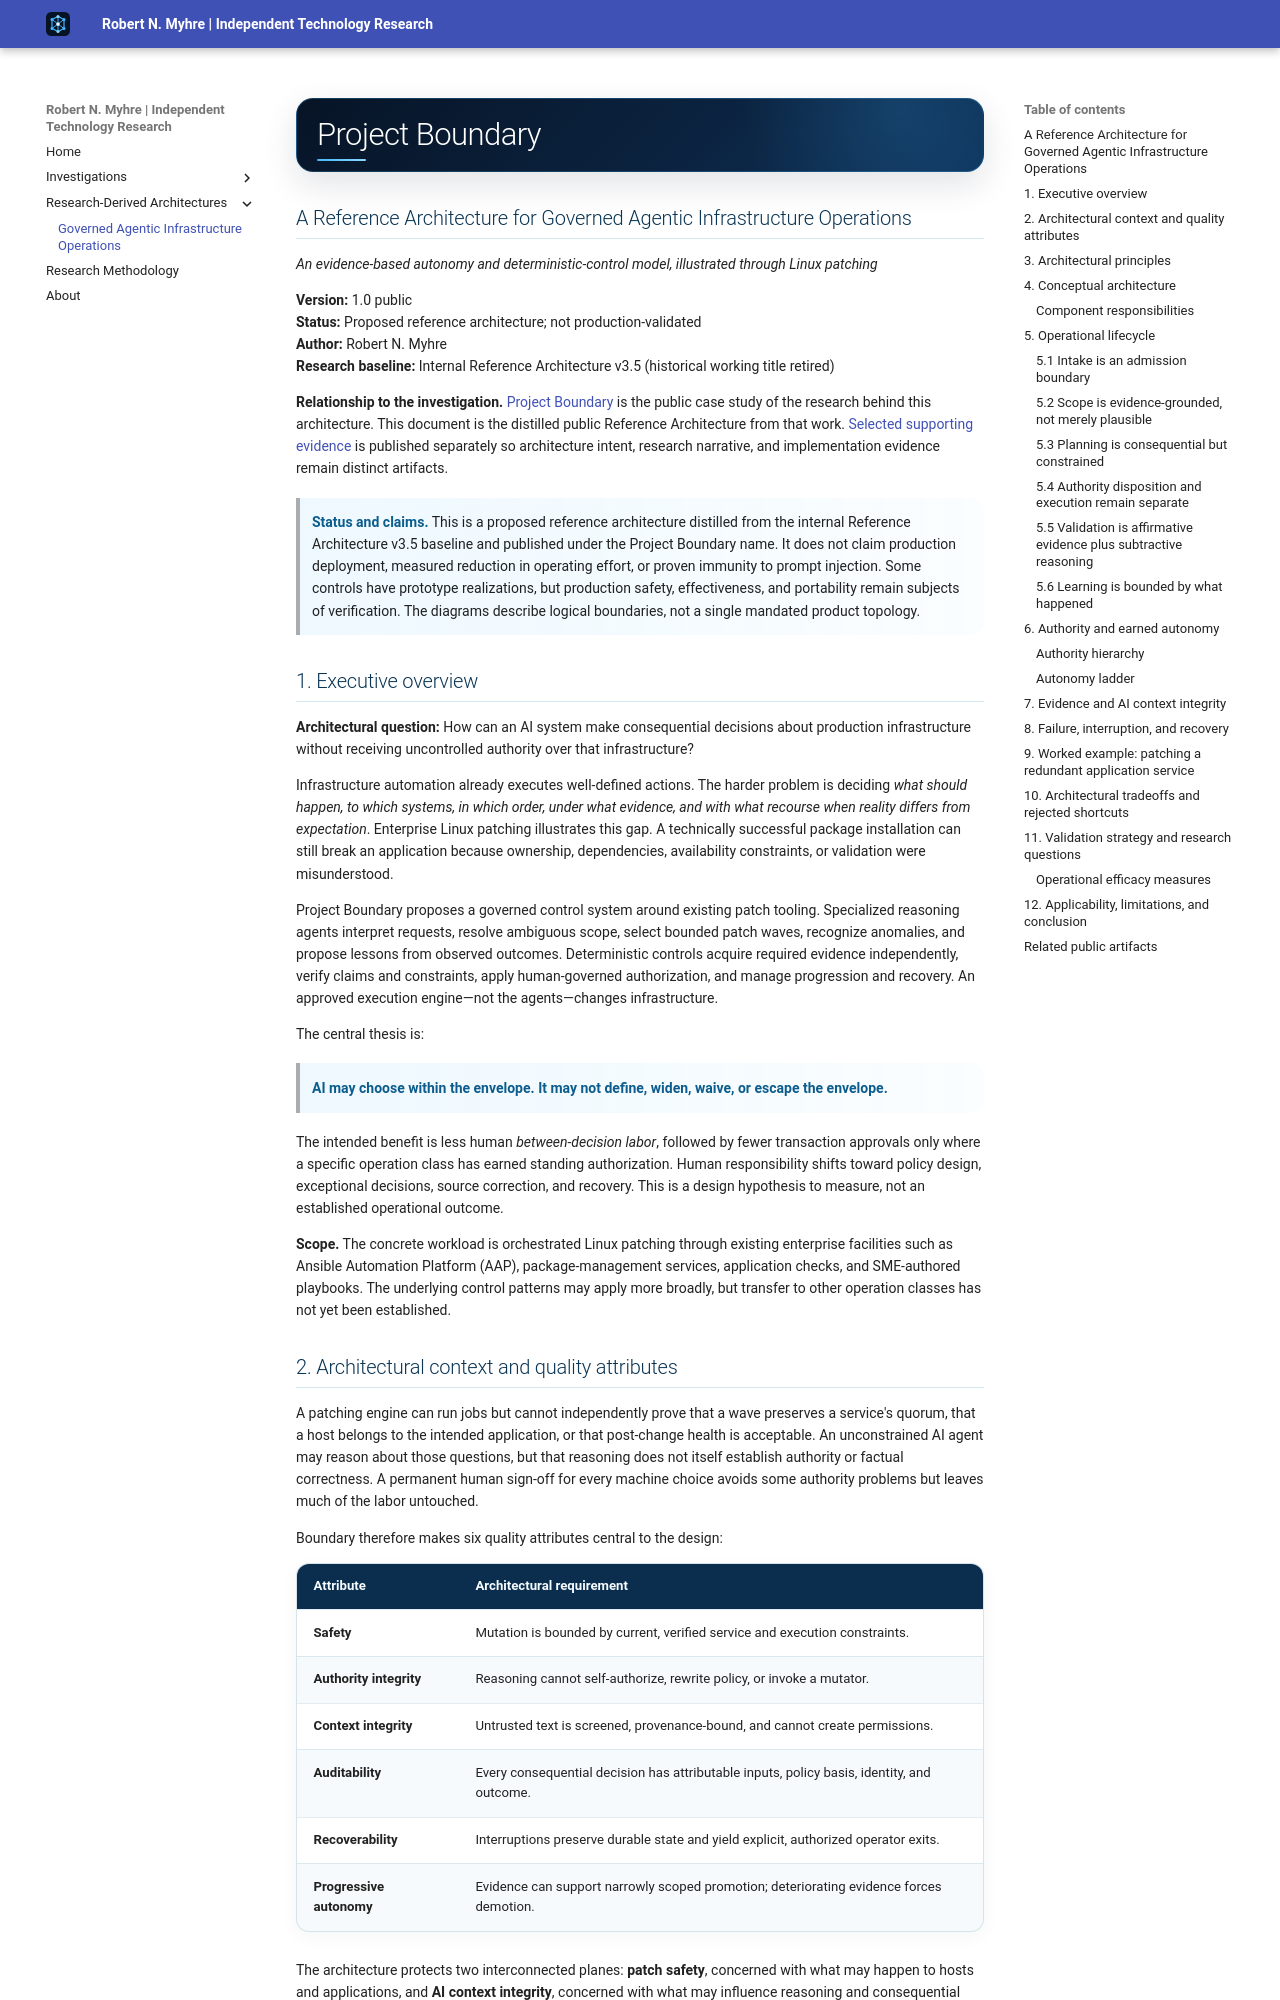

repository: Robert-N-Myhre/independent-technology-research · page: reference-architectures/governed-agentic-infrastructure-operations/index.html · generator: mkdocs

---
title: "Project Boundary — Governed Agentic Infrastructure Operations"
summary: "Reference architecture for consequential AI in infrastructure operations, separating probabilistic reasoning from deterministic control and human-governed authority."
tags:
  - AI architecture
  - Reference architecture
  - Agentic AI
  - Infrastructure automation
  - AI governance
  - Human-in-the-loop
---

# Project Boundary

## A Reference Architecture for Governed Agentic Infrastructure Operations

*An evidence-based autonomy and deterministic-control model, illustrated through Linux patching*

**Version:** 1.0 public  
**Status:** Proposed reference architecture; not production-validated  
**Author:** Robert N. Myhre  
**Research baseline:** Internal Reference Architecture v3.5 (historical working title retired)

**Relationship to the investigation.** [Project Boundary](../projects/project-boundary.md) is the public case study of the research behind this architecture. This document is the distilled public Reference Architecture from that work. [Selected supporting evidence](https://github.com/Robert-N-Myhre/project-boundary-evidence){ target="_blank" rel="noopener noreferrer" } is published separately so architecture intent, research narrative, and implementation evidence remain distinct artifacts.

> **Status and claims.** This is a proposed reference architecture distilled from the internal Reference Architecture v3.5 baseline and published under the Project Boundary name. It does not claim production deployment, measured reduction in operating effort, or proven immunity to prompt injection. Some controls have prototype realizations, but production safety, effectiveness, and portability remain subjects of verification. The diagrams describe logical boundaries, not a single mandated product topology.

## 1. Executive overview

**Architectural question:** How can an AI system make consequential decisions about production infrastructure without receiving uncontrolled authority over that infrastructure?

Infrastructure automation already executes well-defined actions. The harder problem is deciding *what should happen, to which systems, in which order, under what evidence, and with what recourse when reality differs from expectation*. Enterprise Linux patching illustrates this gap. A technically successful package installation can still break an application because ownership, dependencies, availability constraints, or validation were misunderstood.

Project Boundary proposes a governed control system around existing patch tooling. Specialized reasoning agents interpret requests, resolve ambiguous scope, select bounded patch waves, recognize anomalies, and propose lessons from observed outcomes. Deterministic controls acquire required evidence independently, verify claims and constraints, apply human-governed authorization, and manage progression and recovery. An approved execution engine—not the agents—changes infrastructure.

The central thesis is:

> **AI may choose within the envelope. It may not define, widen, waive, or escape the envelope.**

The intended benefit is less human *between-decision labor*, followed by fewer transaction approvals only where a specific operation class has earned standing authorization. Human responsibility shifts toward policy design, exceptional decisions, source correction, and recovery. This is a design hypothesis to measure, not an established operational outcome.

**Scope.** The concrete workload is orchestrated Linux patching through existing enterprise facilities such as Ansible Automation Platform (AAP), package-management services, application checks, and SME-authored playbooks. The underlying control patterns may apply more broadly, but transfer to other operation classes has not yet been established.
